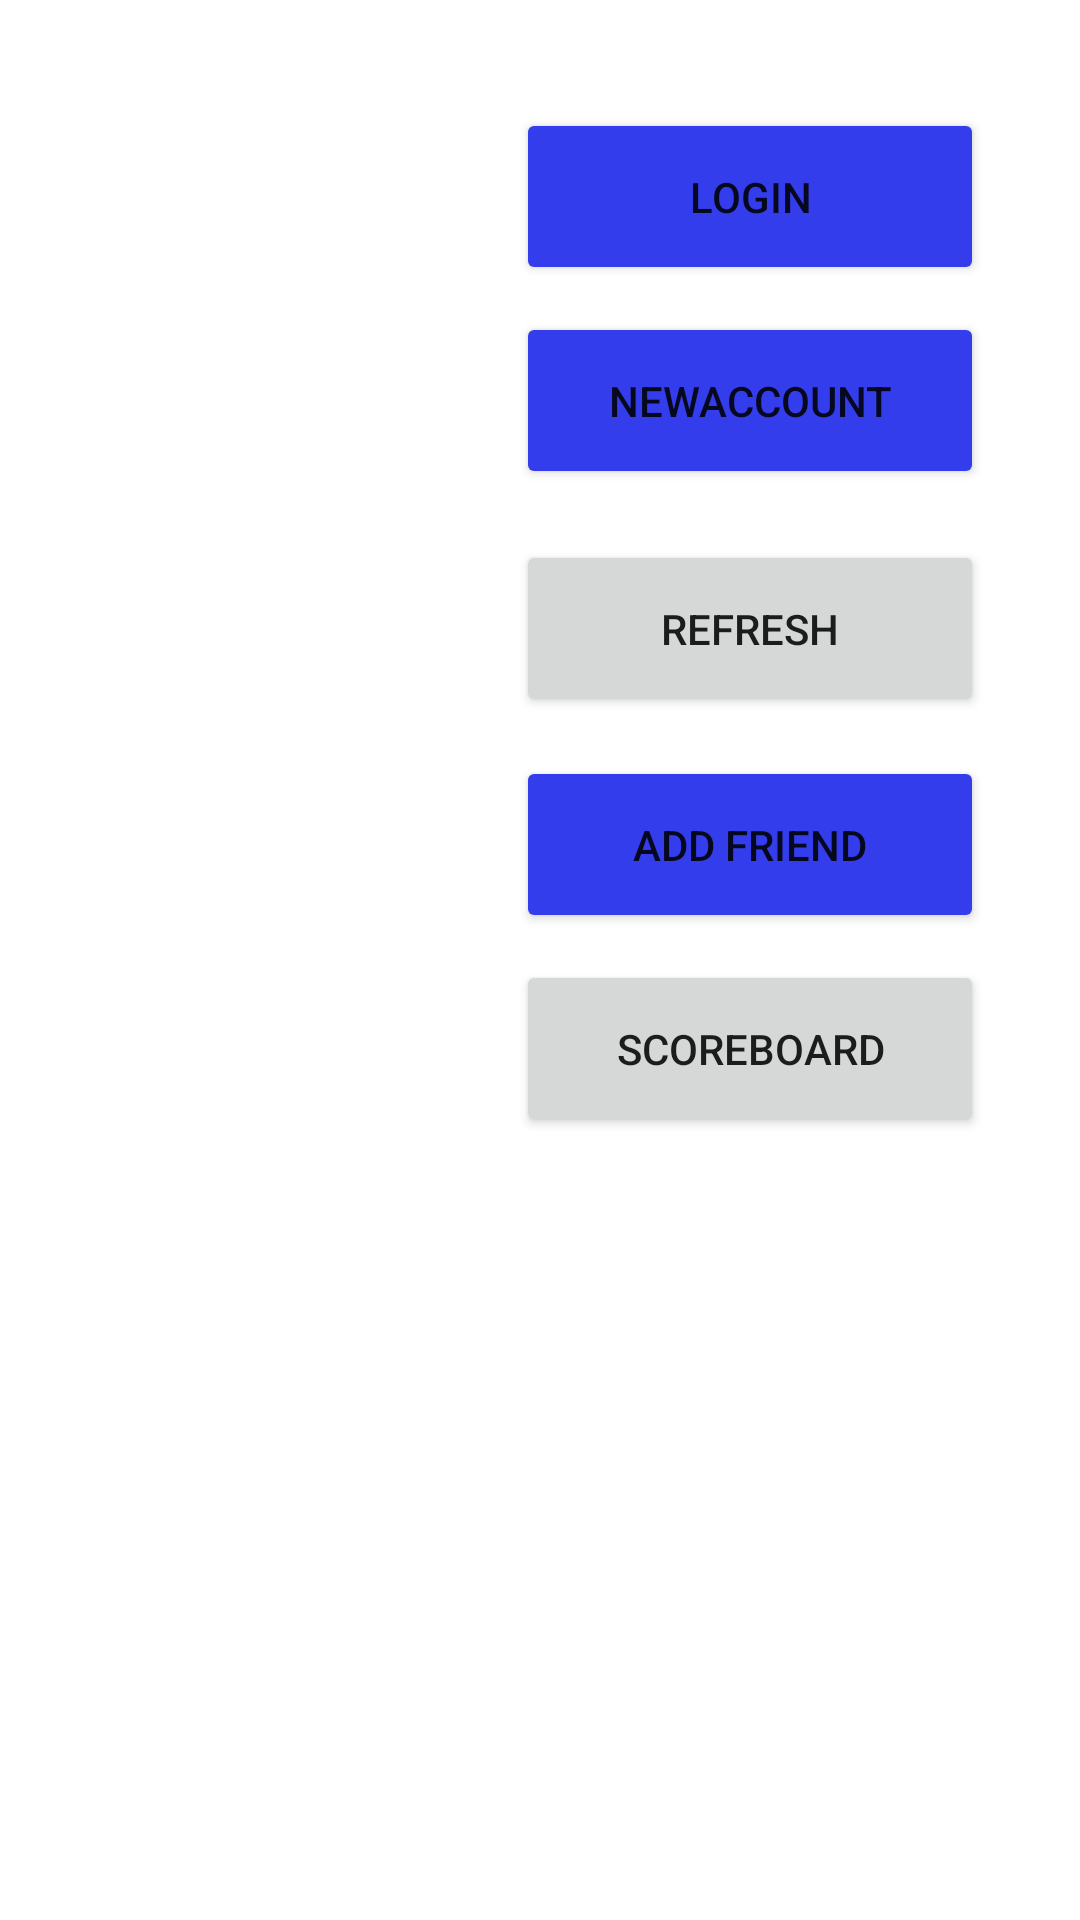

Layout XML and referenced resources for this Android screen:
<!-- AndroidManifest.xml: application theme Theme.Tutorialapp -->
<!-- res/layout/activity_main.xml -->
<?xml version="1.0" encoding="utf-8"?>
<androidx.constraintlayout.widget.ConstraintLayout xmlns:android="http://schemas.android.com/apk/res/android"
    xmlns:app="http://schemas.android.com/apk/res-auto"
    xmlns:tools="http://schemas.android.com/tools"
    android:layout_width="match_parent"
    android:layout_height="match_parent"
    android:outlineAmbientShadowColor="@color/purple_700"
    android:outlineSpotShadowColor="@color/purple_700"
    tools:context=".MainActivity">

    <Button
        android:id="@+id/button"
        android:layout_width="156dp"
        android:layout_height="59dp"
        android:layout_marginTop="36dp"
        android:layout_marginEnd="32dp"
        android:backgroundTint="@color/purple_200"
        android:hint="@string/button_send"
        android:onClick="sendMessage"
        android:text="LOGIN"
        app:layout_constraintEnd_toEndOf="parent"
        app:layout_constraintTop_toTopOf="parent"
        app:strokeColor="@color/purple_700" />

    <TextView
        android:id="@+id/textView"
        android:layout_width="142dp"
        android:layout_height="58dp"
        android:layout_marginStart="60dp"
        android:layout_marginTop="336dp"
        app:layout_constraintStart_toStartOf="parent"
        app:layout_constraintTop_toTopOf="parent" />

    <Button
        android:id="@+id/newaccbutton"
        android:layout_width="156dp"
        android:layout_height="59dp"
        android:layout_marginTop="104dp"
        android:layout_marginEnd="32dp"
        android:backgroundTint="@color/purple_200"
        android:onClick="newaccount"
        android:text="NEWACCOUNT"
        app:layout_constraintEnd_toEndOf="parent"
        app:layout_constraintTop_toTopOf="parent" />

    <Button
        android:id="@+id/button3"
        android:layout_width="156dp"
        android:layout_height="59dp"
        android:layout_marginTop="252dp"
        android:layout_marginEnd="32dp"
        android:backgroundTint="@color/purple_200"
        android:onClick="addFriends"
        android:text="Add friend"
        app:layout_constraintEnd_toEndOf="parent"
        app:layout_constraintHorizontal_bias="1.0"
        app:layout_constraintStart_toStartOf="parent"
        app:layout_constraintTop_toTopOf="parent" />

    <TextView
        android:id="@+id/textView4"
        android:layout_width="148dp"
        android:layout_height="44dp"
        android:layout_marginStart="32dp"
        android:layout_marginTop="64dp"
        app:layout_constraintStart_toStartOf="parent"
        app:layout_constraintTop_toTopOf="parent" />

    <TextView
        android:id="@+id/textView5"
        android:layout_width="147dp"
        android:layout_height="33dp"
        android:layout_marginStart="32dp"
        android:layout_marginTop="132dp"
        app:layout_constraintStart_toStartOf="parent"
        app:layout_constraintTop_toTopOf="parent" />

    <Button
        android:id="@+id/button2"
        android:layout_width="156dp"
        android:layout_height="59dp"
        android:layout_marginTop="180dp"
        android:layout_marginEnd="32dp"
        android:onClick="refresh"
        android:text="REFRESH"
        app:layout_constraintEnd_toEndOf="parent"
        app:layout_constraintTop_toTopOf="parent" />

    <TextView
        android:id="@+id/textView6"
        android:layout_width="141dp"
        android:layout_height="249dp"
        android:layout_marginStart="60dp"
        android:layout_marginTop="392dp"
        android:textAlignment="inherit"
        app:layout_constraintStart_toStartOf="parent"
        app:layout_constraintTop_toTopOf="parent" />

    <Button
        android:id="@+id/button6"
        android:layout_width="156dp"
        android:layout_height="59dp"
        android:layout_marginTop="320dp"
        android:layout_marginEnd="32dp"
        android:onClick="start_scoreboard"
        android:text="Scoreboard"
        app:layout_constraintEnd_toEndOf="parent"
        app:layout_constraintTop_toTopOf="parent" />
</androidx.constraintlayout.widget.ConstraintLayout>
<!-- resources referenced by this layout -->
<resources>
  <color name="purple_200">#FF343deb</color>
  <color name="purple_700">#FF343deb</color>
  <string name="button_send">send</string>
  <style name="Theme.Tutorialapp" parent="Theme.MaterialComponents.DayNight.DarkActionBar">
          
          <item name="colorPrimary">@color/purple_500</item>
          <item name="colorPrimaryVariant">@color/purple_700</item>
          <item name="colorOnPrimary">@color/white</item>
          
          <item name="colorSecondary">@color/teal_200</item>
          <item name="colorSecondaryVariant">@color/teal_700</item>
          <item name="colorOnSecondary">@color/black</item>
          
          <item name="android:statusBarColor" tools:targetApi="l">?attr/colorPrimaryVariant</item>
          
      </style>
  <color name="purple_500">#FF343deb</color>
  <color name="white">#FFFFFFFF</color>
  <color name="teal_200">#FF03DAC5</color>
  <color name="teal_700">#FF018786</color>
  <color name="black">#FF000000</color>
</resources>
